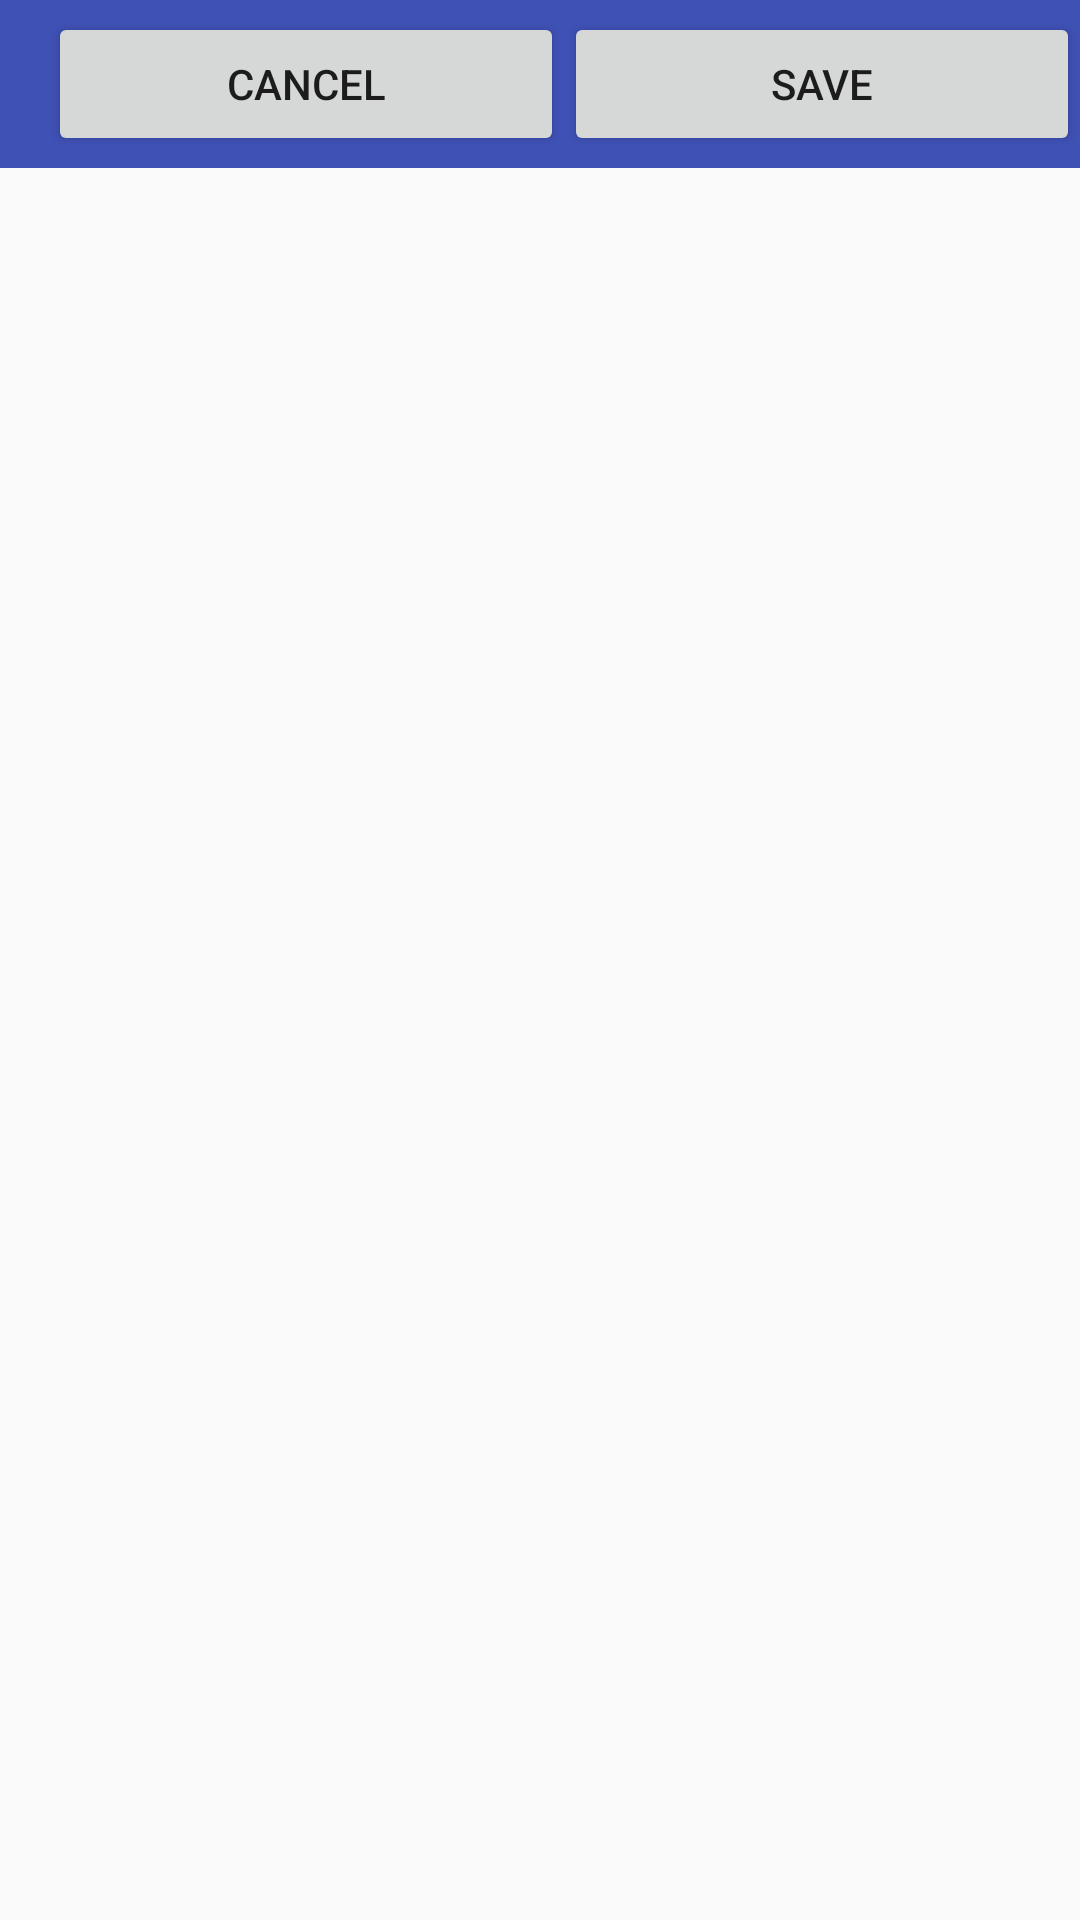

Write the Android layout XML for this screen, with the resource values it uses.
<!-- AndroidManifest.xml: application theme AppTheme -->
<!-- res/layout/actionbar_view.xml -->
<?xml version="1.0" encoding="utf-8"?>
<android.support.v7.widget.ActionBarContainer xmlns:android="http://schemas.android.com/apk/res/android"
    android:id="@+id/action_bar"
    android:layout_height="match_parent"
    android:layout_width="match_parent">
    <android.support.v7.widget.Toolbar
        android:id="@+id/toolbar_target_ranges"
        android:layout_width="match_parent"
        android:layout_height="?attr/actionBarSize"
        android:background="?attr/colorPrimary" >

        <LinearLayout
            android:id="@+id/target_ranges_layout_main"
            android:layout_width="match_parent"
            android:layout_height="wrap_content"
            android:orientation="horizontal">

            <android.support.v7.widget.AppCompatButton
                android:id="@+id/target_ranges_cancel_btn"
                android:layout_height="match_parent"
                android:layout_width="match_parent"
                android:layout_weight="1"
                android:text="cancel" />

            <android.support.v7.widget.AppCompatButton
                android:id="@+id/target_ranges_save_btn"
                android:layout_height="match_parent"
                android:layout_width="match_parent"
                android:layout_weight="1"
                android:text="Save" />

        </LinearLayout>

    </android.support.v7.widget.Toolbar>


</android.support.v7.widget.ActionBarContainer>
<!-- resources referenced by this layout -->
<resources>
  <style name="AppTheme" parent="Theme.AppCompat.Light.DarkActionBar">
          
          <item name="colorPrimary">@color/colorPrimary</item>
          <item name="colorPrimaryDark">@color/colorPrimaryDark</item>
          <item name="colorAccent">@color/colorAccent</item>
          <item name="android:homeAsUpIndicator">@drawable/ic_menu_bar_white</item>
      </style>
  <color name="colorPrimary">#3f51b5</color>
  <color name="colorPrimaryDark">#303F9F</color>
  <color name="colorAccent">#FF4081</color>
</resources>
